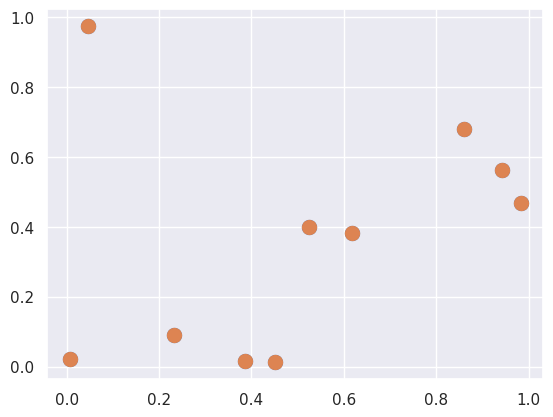

Write the Python code that produced this figure. (Note: this script raises an exception after producing the figure.)
#!/usr/bin/env python
# coding: utf-8

'Sorting Arrays'

import numpy as np

# selection sort algorithm
def selection_sort(x):
    for i in range(len(x)):
        swap = i + np.argmin(x[i:])
        (x[i], x[swap]) = (x[swap], x[i])
    return x

# selection sort algorithm is much too slow to be useful for 
# larger arrays. For a list of N values, it requires N loops,
# each of which does on order ~N comparisons to find the swap value.

x = np.array([2,1,4,3,5])
selection_sort(x)

def bogosort(x):
    while np.any(x[:-1] > x[:1]):
        np.random.shuffle(x)
    return x

x = np.array([2,1,4,3,5])
bogosort(x)

'Fast Sorting in NumPy: np.sort and np.argsort'

# np.sort() is much more efficient than Python's built in 
# functions sort() and sorted().

x = np.array([2,1,4,35])
np.sort(x)

x.sort() #using sort in place
print(x)

# argsort returns the indicies of the sorted elements
x = np.array([2,1,4,3,5])
i = np.argsort(x)
print(i)

x[i] # fancy index

'Sorting along row or columns'
# NumPy can sort a designated axis

rand = np.random.RandomState(42)
X = rand.randint(0,10, (4,6))
print(X)

# sort each colum of X
np.sort(X, axis=0)

# sort each row of X
np.sort(X, axis=1)

'Partial Sorts: Partitioning'
# sometimes we just want to sort k* smallest alues in the array
# NumPy provides np.partition function. The function takes an 
# array and a number K*.The result is a new array with the 
# the smallest K values to the left of the partition and
# the remaining values to the right

x = np.array([7, 2, 3, 1, 6, 5, 4])
np.partition(x, 3)
# the first 3 locations have the smallest values
# while the remaining are in an arbitrary order

np.partition(X, 2, axis=1) # partitioning along an axis
# the first two locations in the array are sorted by the row

'Example: k-Nearest Neighbors'

X = rand.rand(10, 2) #random set of 10 points on a two-dimensional plane

get_ipython().run_line_magic('matplotlib', 'inline')
import matplotlib.pyplot as plt
import seaborn; seaborn.set() # plot style 
plt.scatter(X[:, 0], X[:, 1], s=100)

# compute the distance between each pair of points
# the squared-distance between two points is the 
# sum of the squard differences in each dimension
dist_sq = np.sum((X[:, np.newaxis, :] - X[np.newaxis, :, :]) **2, axis=1)
# computing the matrix of sqared distance

# breaking the previous code down into components
# for each pair of points, compute differences in their coordinates
differences = X[:, np.newaxis, :] - X[np.newaxis, :, :]
differences.shape

# square the coordiante differences
sq_differences = differences ** 2
sq_differences.shape

# sum the coordinate differences to get the squared distance
dist_sq = sq_differences.sum(-1)
dist_sq.shape

# check that the diagonal of the this matrix (i.e., the set
# of distances between each point and itself) is all zero
dist_sq.diagonal()

# with pairwise square-distances converted, we can now use
# np.argsor to sort along each row. The leftmost columns will
# then give the indices of the nearest neighbor
nearest = np.argsort(dist_sq, axis=1) # first row is 0-9

print(nearest)

# partition each row so that the smallest k + 1 squared distances
# come first, with larger distances filling the remaining positions
# of the array by using the np.argpartition function.
K = 2
nearest_partition = np.argpartition(dist_sq, K + 1, axis=1)

# broadcasted and row-wise vector plotting operation
# this is much more efficient algorithm that looping
# through the data and sorting each set of neighbors

plt.scatter(X[:, 0], X[:, 1], s=100)

# draw lines from each point to its two nearst neighbors
K = 2

for i in range(X.shape[0]):
    for j in nearest_partition[i, :k+1]:
        # plot a line from X[i] to X[j]
        # use some zip magi to make it happen:
        plt.plot(*zip(X[j], X[i]), color='black')

# if point A is one of the two nearest neighbors of point B
# this does not necessarily imply that point B is on of the
# two nearest neightbor of point A

print(differences)
